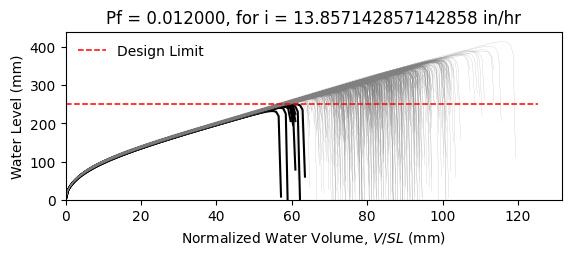

The data file committed next to this chart (first rows):
W8X24, L = 360.0 in, slope = 0.020833333333333332 in/in, dead load = 6.944444444444444e-05 kip/in…
zwlim AISC Appendix 2, zwlim DAMP, zwlim Proposed for ASCE 7, zwlim Neglect Ponding, dhnom Denver, dhnom New York, dhnom New Orleans, dh Denver, dh New York, dh New Orleans, dmax
9.746, 8.072, 8.272, 11.36, 1.087, 1.087, 1.087, 2.918, 2.918, 2.918, 12.88, Safe, 
9.746, 8.072, 8.272, 11.36, 1.087, 1.087, 1.087, 2.918, 2.918, 2.918, 11.45, Safe, 
9.746, 8.072, 8.272, 11.36, 1.087, 1.087, 1.087, 2.918, 2.918, 2.918, 11.16, Safe, 
9.746, 8.072, 8.272, 11.36, 1.087, 1.087, 1.087, 2.918, 2.918, 2.918, 13.05, Safe, 
9.746, 8.072, 8.272, 11.36, 1.087, 1.087, 1.087, 2.918, 2.918, 2.918, 10.69, Safe, 
9.746, 8.072, 8.272, 11.36, 1.087, 1.087, 1.087, 2.918, 2.918, 2.918, 15.87, Safe, 
9.746, 8.072, 8.272, 11.36, 1.087, 1.087, 1.087, 2.918, 2.918, 2.918, 12.11, Safe, 
9.746, 8.072, 8.272, 11.36, 1.087, 1.087, 1.087, 2.918, 2.918, 2.918, 11.01, Safe, 
9.746, 8.072, 8.272, 11.36, 1.087, 1.087, 1.087, 2.918, 2.918, 2.918, 12.64, Safe, 
9.746, 8.072, 8.272, 11.36, 1.087, 1.087, 1.087, 2.918, 2.918, 2.918, 11.87, Safe, 
9.746, 8.072, 8.272, 11.36, 1.087, 1.087, 1.087, 2.918, 2.918, 2.918, 10.36, Safe, 
9.746, 8.072, 8.272, 11.36, 1.087, 1.087, 1.087, 2.918, 2.918, 2.918, 10.11, Safe, 
9.746, 8.072, 8.272, 11.36, 1.087, 1.087, 1.087, 2.918, 2.918, 2.918, 12.9, Safe, 
9.746, 8.072, 8.272, 11.36, 1.087, 1.087, 1.087, 2.918, 2.918, 2.918, 11.26, Safe, 
9.746, 8.072, 8.272, 11.36, 1.087, 1.087, 1.087, 2.918, 2.918, 2.918, 12.9, Safe, 
9.746, 8.072, 8.272, 11.36, 1.087, 1.087, 1.087, 2.918, 2.918, 2.918, 11.81, Safe, 
9.746, 8.072, 8.272, 11.36, 1.087, 1.087, 1.087, 2.918, 2.918, 2.918, 12.22, Safe, 
9.746, 8.072, 8.272, 11.36, 1.087, 1.087, 1.087, 2.918, 2.918, 2.918, 13.4, Safe, 
9.746, 8.072, 8.272, 11.36, 1.087, 1.087, 1.087, 2.918, 2.918, 2.918, 10.98, Safe, 
9.746, 8.072, 8.272, 11.36, 1.087, 1.087, 1.087, 2.918, 2.918, 2.918, 11.65, Safe, 
9.746, 8.072, 8.272, 11.36, 1.087, 1.087, 1.087, 2.918, 2.918, 2.918, 10.88, Safe, 
9.746, 8.072, 8.272, 11.36, 1.087, 1.087, 1.087, 2.918, 2.918, 2.918, 12.87, Safe, 
9.746, 8.072, 8.272, 11.36, 1.087, 1.087, 1.087, 2.918, 2.918, 2.918, 13.06, Safe, 
9.746, 8.072, 8.272, 11.36, 1.087, 1.087, 1.087, 2.918, 2.918, 2.918, 11.98, Safe, 
9.746, 8.072, 8.272, 11.36, 1.087, 1.087, 1.087, 2.918, 2.918, 2.918, 11.58, Safe, 
9.746, 8.072, 8.272, 11.36, 1.087, 1.087, 1.087, 2.918, 2.918, 2.918, 10.25, Safe, 
9.746, 8.072, 8.272, 11.36, 1.087, 1.087, 1.087, 2.918, 2.918, 2.918, 12.69, Safe, 
9.746, 8.072, 8.272, 11.36, 1.087, 1.087, 1.087, 2.918, 2.918, 2.918, 12.22, Safe, 
9.746, 8.072, 8.272, 11.36, 1.087, 1.087, 1.087, 2.918, 2.918, 2.918, 11.09, Safe, 
9.746, 8.072, 8.272, 11.36, 1.087, 1.087, 1.087, 2.918, 2.918, 2.918, 13.64, Safe, 
9.746, 8.072, 8.272, 11.36, 1.087, 1.087, 1.087, 2.918, 2.918, 2.918, 12.41, Safe, 
9.746, 8.072, 8.272, 11.36, 1.087, 1.087, 1.087, 2.918, 2.918, 2.918, 12.5, Safe, 
9.746, 8.072, 8.272, 11.36, 1.087, 1.087, 1.087, 2.918, 2.918, 2.918, 11.39, Safe, 
9.746, 8.072, 8.272, 11.36, 1.087, 1.087, 1.087, 2.918, 2.918, 2.918, 13.44, Safe, 
9.746, 8.072, 8.272, 11.36, 1.087, 1.087, 1.087, 2.918, 2.918, 2.918, 12.76, Safe, 
9.746, 8.072, 8.272, 11.36, 1.087, 1.087, 1.087, 2.918, 2.918, 2.918, 11.01, Safe, 
9.746, 8.072, 8.272, 11.36, 1.087, 1.087, 1.087, 2.918, 2.918, 2.918, 12.32, Safe, 
9.746, 8.072, 8.272, 11.36, 1.087, 1.087, 1.087, 2.918, 2.918, 2.918, 12.65, Safe, 
9.746, 8.072, 8.272, 11.36, 1.087, 1.087, 1.087, 2.918, 2.918, 2.918, 13.15, Safe, 
9.746, 8.072, 8.272, 11.36, 1.087, 1.087, 1.087, 2.918, 2.918, 2.918, 10.5, Safe, 
9.746, 8.072, 8.272, 11.36, 1.087, 1.087, 1.087, 2.918, 2.918, 2.918, 13.62, Safe, 
9.746, 8.072, 8.272, 11.36, 1.087, 1.087, 1.087, 2.918, 2.918, 2.918, 11.5, Safe, 
9.746, 8.072, 8.272, 11.36, 1.087, 1.087, 1.087, 2.918, 2.918, 2.918, 11.84, Safe, 
9.746, 8.072, 8.272, 11.36, 1.087, 1.087, 1.087, 2.918, 2.918, 2.918, 11.81, Safe, 
9.746, 8.072, 8.272, 11.36, 1.087, 1.087, 1.087, 2.918, 2.918, 2.918, 13.13, Safe, 
9.746, 8.072, 8.272, 11.36, 1.087, 1.087, 1.087, 2.918, 2.918, 2.918, 10.5, Safe, 
9.746, 8.072, 8.272, 11.36, 1.087, 1.087, 1.087, 2.918, 2.918, 2.918, 12.13, Safe, 
9.746, 8.072, 8.272, 11.36, 1.087, 1.087, 1.087, 2.918, 2.918, 2.918, 11.22, Safe, 
9.746, 8.072, 8.272, 11.36, 1.087, 1.087, 1.087, 2.918, 2.918, 2.918, 12.12, Safe, 
9.746, 8.072, 8.272, 11.36, 1.087, 1.087, 1.087, 2.918, 2.918, 2.918, 11.08, Safe, 
9.746, 8.072, 8.272, 11.36, 1.087, 1.087, 1.087, 2.918, 2.918, 2.918, 12.85, Safe, 
9.746, 8.072, 8.272, 11.36, 1.087, 1.087, 1.087, 2.918, 2.918, 2.918, 9.82, Fail, 
9.746, 8.072, 8.272, 11.36, 1.087, 1.087, 1.087, 2.918, 2.918, 2.918, 12.24, Safe, 
9.746, 8.072, 8.272, 11.36, 1.087, 1.087, 1.087, 2.918, 2.918, 2.918, 11.35, Safe, 
9.746, 8.072, 8.272, 11.36, 1.087, 1.087, 1.087, 2.918, 2.918, 2.918, 13.77, Safe, 
9.746, 8.072, 8.272, 11.36, 1.087, 1.087, 1.087, 2.918, 2.918, 2.918, 11.12, Safe, 
9.746, 8.072, 8.272, 11.36, 1.087, 1.087, 1.087, 2.918, 2.918, 2.918, 11.82, Safe, 
9.746, 8.072, 8.272, 11.36, 1.087, 1.087, 1.087, 2.918, 2.918, 2.918, 11.18, Safe, 
9.746, 8.072, 8.272, 11.36, 1.087, 1.087, 1.087, 2.918, 2.918, 2.918, 10.38, Safe, 
... 942 more rows
